5-way image classification set "dataset_real" from GitHub (pedrobicas/oceanmind-acv-computer-vision); label vocabulary: algas, anomalia termica, nuvens, normal ocean, tempestade.

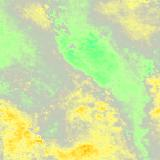
Label: anomalia termica

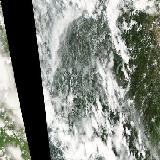
Label: nuvens

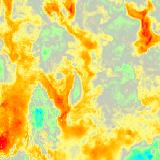
Label: anomalia termica

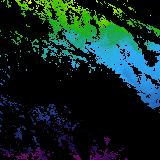
Label: anomalia termica

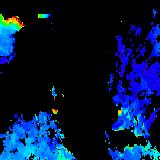
Label: algas

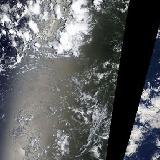
Label: tempestade
